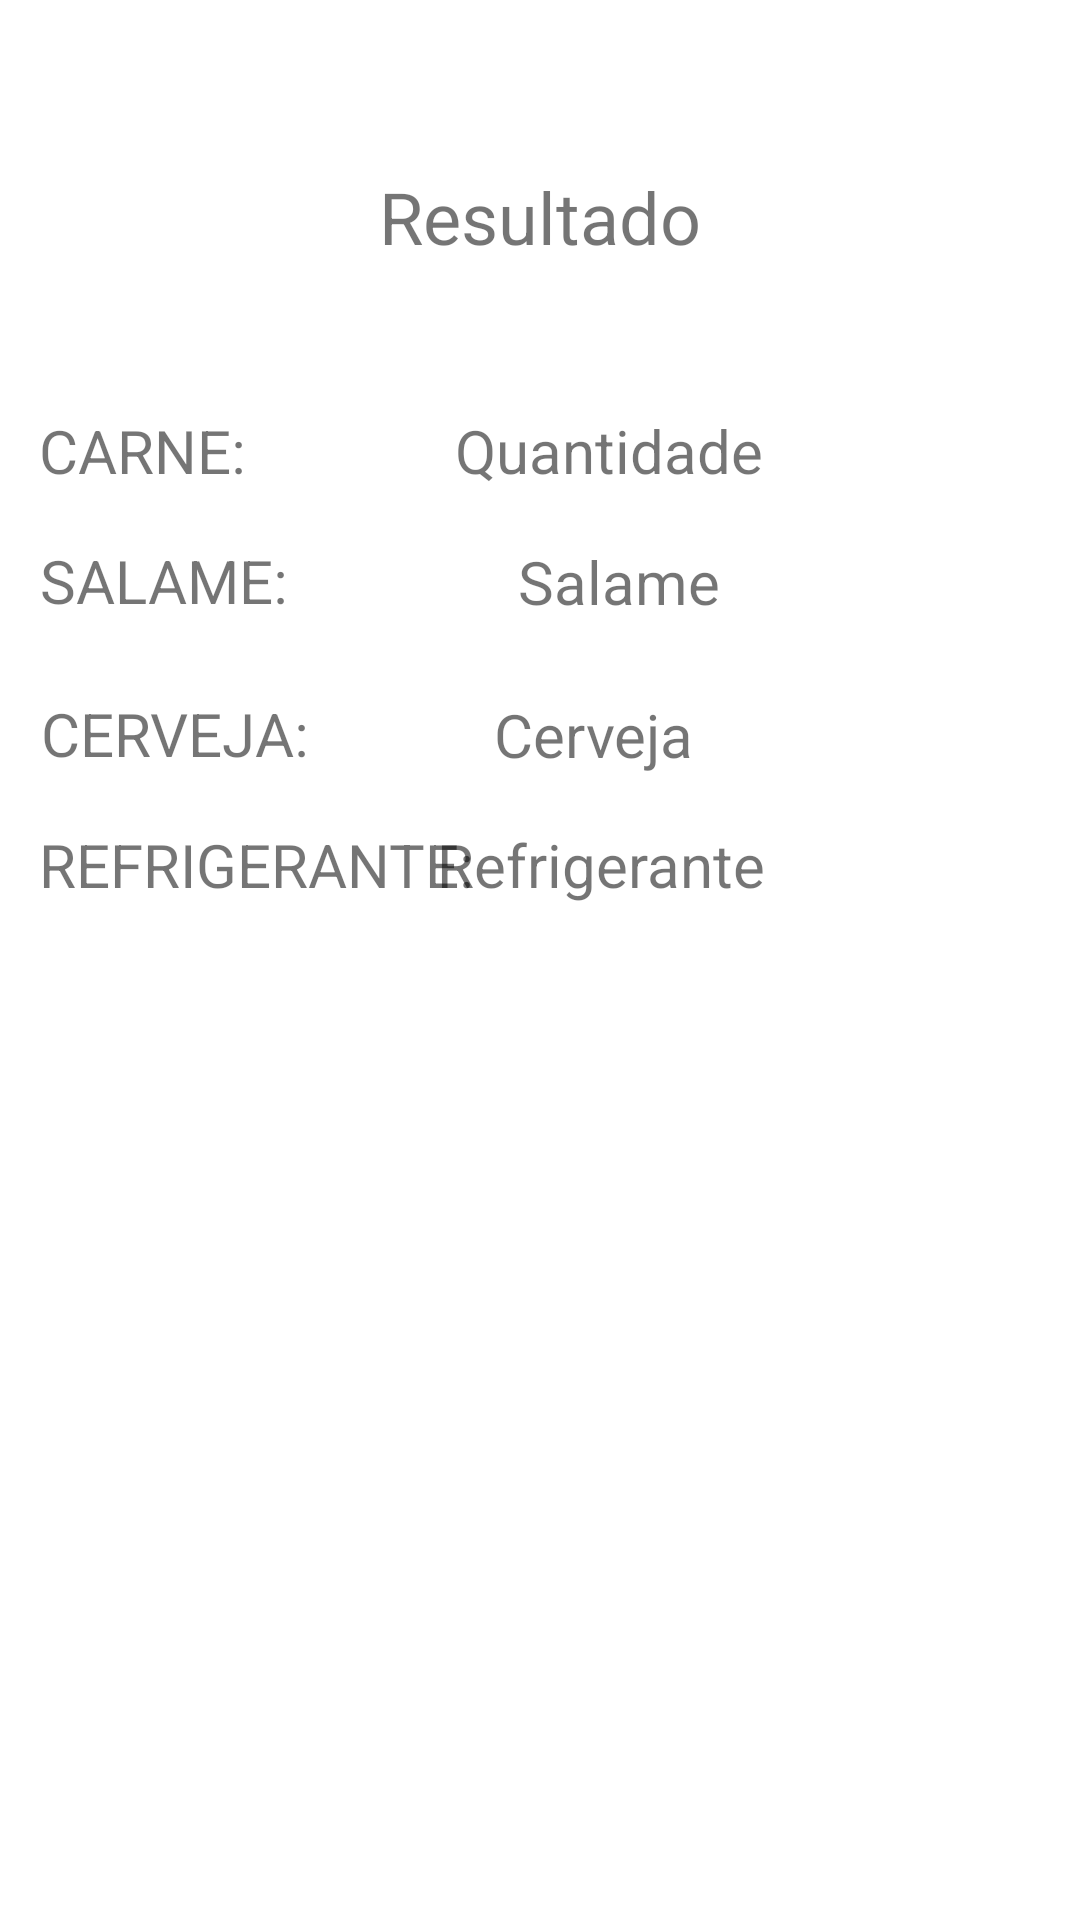

The Android layout XML behind this screen, and the referenced resources:
<!-- AndroidManifest.xml: application theme Theme.NavegationScreens -->
<!-- res/layout/fragment_churras_result.xml -->
<?xml version="1.0" encoding="utf-8"?>
<androidx.constraintlayout.widget.ConstraintLayout xmlns:android="http://schemas.android.com/apk/res/android"
    xmlns:app="http://schemas.android.com/apk/res-auto"
    xmlns:tools="http://schemas.android.com/tools"
    android:id="@+id/frameLayout5"
    android:layout_width="match_parent"
    android:layout_height="match_parent"
    tools:context=".ChurrasResultFragment">

    <TextView
        android:id="@+id/textView13"
        android:layout_width="wrap_content"
        android:layout_height="wrap_content"
        android:text="Salame"
        android:textSize="20sp"
        app:layout_constraintBottom_toBottomOf="parent"
        app:layout_constraintEnd_toEndOf="parent"
        app:layout_constraintHorizontal_bias="0.59"
        app:layout_constraintStart_toStartOf="parent"
        app:layout_constraintTop_toTopOf="parent"
        app:layout_constraintVertical_bias="0.294" />

    <TextView
        android:id="@+id/textView8"
        android:layout_width="wrap_content"
        android:layout_height="wrap_content"
        android:text="Quantidade"
        android:textSize="20sp"
        app:layout_constraintBottom_toBottomOf="parent"
        app:layout_constraintEnd_toEndOf="parent"
        app:layout_constraintHorizontal_bias="0.59"
        app:layout_constraintStart_toStartOf="parent"
        app:layout_constraintTop_toTopOf="parent"
        app:layout_constraintVertical_bias="0.223" />

    <TextView
        android:id="@+id/textView20"
        android:layout_width="wrap_content"
        android:layout_height="wrap_content"
        android:text="REFRIGERANTE:"
        android:textSize="20sp"
        app:layout_constraintBottom_toBottomOf="parent"
        app:layout_constraintEnd_toEndOf="parent"
        app:layout_constraintHorizontal_bias="0.06"
        app:layout_constraintStart_toStartOf="parent"
        app:layout_constraintTop_toTopOf="parent"
        app:layout_constraintVertical_bias="0.448" />

    <TextView
        android:id="@+id/textView18"
        android:layout_width="87dp"
        android:layout_height="26dp"
        android:text="SALAME:"
        android:textSize="20sp"
        app:layout_constraintBottom_toBottomOf="parent"
        app:layout_constraintEnd_toEndOf="parent"
        app:layout_constraintHorizontal_bias="0.049"
        app:layout_constraintStart_toStartOf="parent"
        app:layout_constraintTop_toTopOf="parent"
        app:layout_constraintVertical_bias="0.293" />

    <TextView
        android:id="@+id/textView19"
        android:layout_width="wrap_content"
        android:layout_height="wrap_content"
        android:text="CERVEJA:"
        android:textSize="20sp"
        app:layout_constraintBottom_toBottomOf="parent"
        app:layout_constraintEnd_toEndOf="parent"
        app:layout_constraintHorizontal_bias="0.05"
        app:layout_constraintStart_toStartOf="parent"
        app:layout_constraintTop_toTopOf="parent"
        app:layout_constraintVertical_bias="0.377" />

    <TextView
        android:id="@+id/textView15"
        android:layout_width="wrap_content"
        android:layout_height="wrap_content"
        android:text="Refrigerante"
        android:textSize="20sp"
        app:layout_constraintBottom_toBottomOf="parent"
        app:layout_constraintEnd_toEndOf="parent"
        app:layout_constraintHorizontal_bias="0.581"
        app:layout_constraintStart_toStartOf="parent"
        app:layout_constraintTop_toTopOf="parent"
        app:layout_constraintVertical_bias="0.448" />

    <TextView
        android:id="@+id/textView17"
        android:layout_width="wrap_content"
        android:layout_height="wrap_content"
        android:text="CARNE:"
        android:textSize="20sp"
        app:layout_constraintBottom_toBottomOf="parent"
        app:layout_constraintEnd_toEndOf="parent"
        app:layout_constraintHorizontal_bias="0.045"
        app:layout_constraintStart_toStartOf="parent"
        app:layout_constraintTop_toTopOf="parent"
        app:layout_constraintVertical_bias="0.223" />

    <TextView
        android:id="@+id/textView14"
        android:layout_width="83dp"
        android:layout_height="28dp"
        android:text="Cerveja"
        android:textSize="20sp"
        app:layout_constraintBottom_toBottomOf="parent"
        app:layout_constraintEnd_toEndOf="parent"
        app:layout_constraintHorizontal_bias="0.594"
        app:layout_constraintStart_toStartOf="parent"
        app:layout_constraintTop_toTopOf="parent"
        app:layout_constraintVertical_bias="0.378" />

    <TextView
        android:id="@+id/textView16"
        android:layout_width="wrap_content"
        android:layout_height="wrap_content"
        android:text="Resultado"
        android:textSize="24sp"
        app:layout_constraintBottom_toBottomOf="parent"
        app:layout_constraintEnd_toEndOf="parent"
        app:layout_constraintStart_toStartOf="parent"
        app:layout_constraintTop_toTopOf="parent"
        app:layout_constraintVertical_bias="0.092" />

</androidx.constraintlayout.widget.ConstraintLayout>
<!-- resources referenced by this layout -->
<resources>
  <style name="Theme.NavegationScreens" parent="Theme.MaterialComponents.DayNight.DarkActionBar">
          
          <item name="colorPrimary">@color/purple_500</item>
          <item name="colorPrimaryVariant">@color/purple_700</item>
          <item name="colorOnPrimary">@color/white</item>
          
          <item name="colorSecondary">@color/teal_200</item>
          <item name="colorSecondaryVariant">@color/teal_700</item>
          <item name="colorOnSecondary">@color/black</item>
          
          <item name="android:statusBarColor">?attr/colorPrimaryVariant</item>
          
      </style>
  <!-- not gathered from this repository: default colours our renderer supplied (Android Studio template values) -->
  <color name="purple_500">#FF6200EE</color>
  <color name="purple_700">#FF3700B3</color>
  <color name="teal_200">#FF03DAC5</color>
  <color name="teal_700">#FF018786</color>
  <color name="black">#FF000000</color>
  <color name="white">#FFFFFFFF</color>
</resources>
